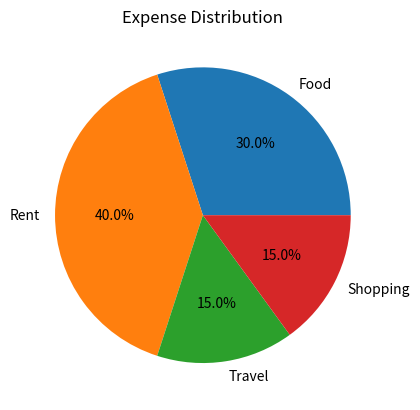

This figure's Python source:
import matplotlib.pyplot as plt

categories = ["Food", "Rent", "Travel", "Shopping"]
values = [30, 40, 15, 15]

plt.pie(values, labels=categories, autopct='%1.1f%%')
plt.title("Expense Distribution")

plt.show()

'''output:
A pie chart will be displayed showing the distribution of expenses across different categories.
'''
